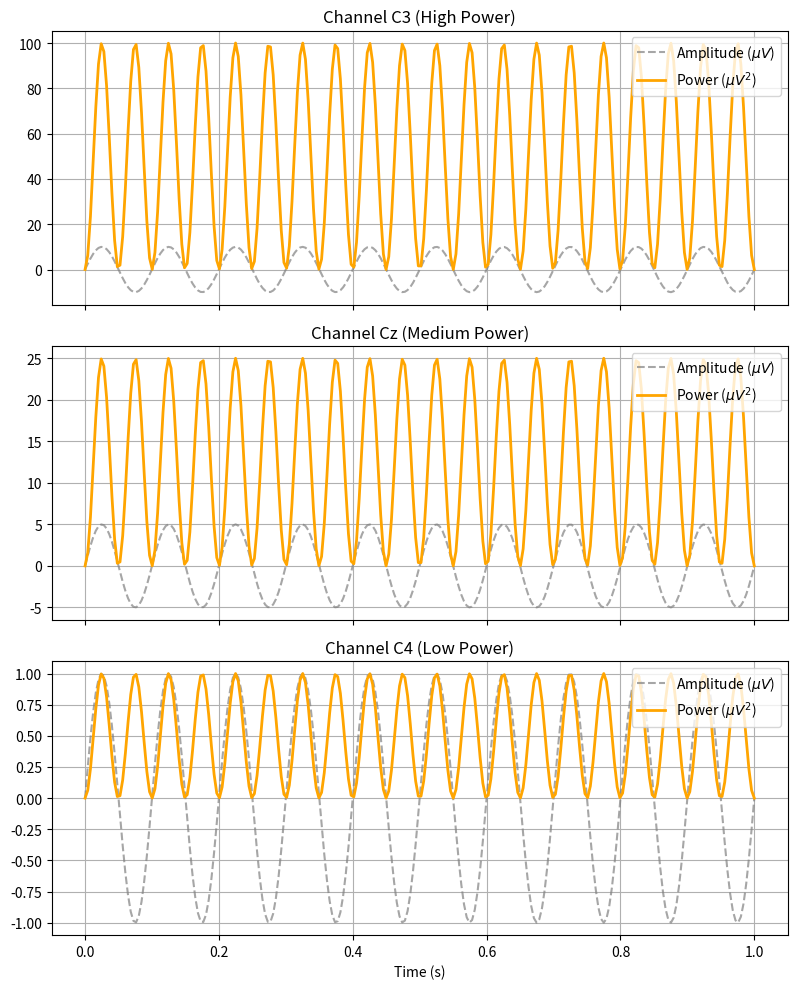

Python code for this plot:
"""
squaring_EEG.py

Purpose:
    - Convert EEG Amplitude to Instantaneous Power (Energy).
    - Formula: P(t) = x(t)^2.
    - Support Multi-Channel Processing (C3, Cz, C4).
    - This is a critical step before Averaging to prevent positive/negative cancelation.

Dependencies:
    - numpy
    - matplotlib (for standalone testing)
"""

import numpy as np
import matplotlib.pyplot as plt

# 1. Context & Description Helper
def get_squaring_description():
    """
    Returns a descriptive string explaining the Squaring step.
    
    Returns:
        str: Educational text about Instantaneous Power.
    """
    description = (
        "--- SIGNAL PROCESSING: SQUARING (POWER CALCULATION) ---\n\n"
        "1. OBJECTIVE:\n"
        "   To convert the raw EEG amplitude (Volts) into Instantaneous Power (Energy)\n"
        "   for all three channels (C3, Cz, C4).\n"
        "   Formula: P(t) = x(t)^2\n\n"
        "2. WHY IS THIS NECESSARY?\n"
        "   - **Rectification:** EEG signals oscillate between positive and negative values.\n"
        "     If we simply averaged the raw signal across trials, the peaks and troughs\n"
        "     would cancel each other out (summing to near zero).\n"
        "   - **Energy Quantification:** Squaring ensures all values are non-negative,\n"
        "     representing the 'energy' of the neural population's activity.\n\n"
        "3. RELEVANCE TO BCI:\n"
        "   - This allows us to quantify the magnitude of Mu/Beta rhythms.\n"
        "   - High Power = Synchronization (Idling).\n"
        "   - Low Power = Desynchronization (Active Calculation/Movement).\n"
    )
    return description

# 2. Squaring Function
def square_signal(eeg_data):
    """
    Computes the square of the EEG signal (Instantaneous Power).
    
    Args:
        eeg_data (np.array): Input signal (Filtered Amplitude). 
                             Shape: (n_channels, n_samples).
                             Typically contains C3, Cz, and C4.
    
    Returns:
        power_data (np.array): Signal Power (Amplitude squared).
                               Shape: Same as input.
    """
    # Using numpy's optimized element-wise power operation.
    # This works automatically for 1D arrays or 2D matrices (3 channels).
    power_data = np.square(eeg_data)
    
    return power_data

# Unit Test (Standalone Execution)
if __name__ == "__main__":
    print(">> RUNNING STANDALONE TEST: squaring_EEG.py (Multi-Channel)")
    
    # 1. Print Description
    print("-" * 60)
    print(get_squaring_description())
    print("-" * 60)

    # 2. Create Dummy Data for 3 Channels
    fs = 250.0
    t = np.linspace(0, 1, int(fs))
    
    # C3: High Amplitude Sine (Simulating Strong Rhythm)
    sig_c3 = np.sin(2 * np.pi * 10 * t) * 10.0
    
    # Cz: Medium Amplitude
    sig_cz = np.sin(2 * np.pi * 10 * t) * 5.0
    
    # C4: Low Amplitude (Simulating ERD/Attenuated Rhythm)
    sig_c4 = np.sin(2 * np.pi * 10 * t) * 1.0
    
    # Stack into (3, samples)
    data_3ch = np.vstack([sig_c3, sig_cz, sig_c4])
    
    print(f"\n[TEST] Squaring signal array of shape {data_3ch.shape}...")
    power_3ch = square_signal(data_3ch)
    
    # 3. Validation and Plotting
    # Check if all values are non-negative
    if np.all(power_3ch >= 0):
        print("[PASS] All power values are non-negative (Rectification successful).")
    else:
        print("[FAIL] Negative values detected in power signal.")

    # Plotting
    fig, axes = plt.subplots(3, 1, figsize=(8, 10), sharex=True)
    channel_names = ['C3 (High Power)', 'Cz (Medium Power)', 'C4 (Low Power)']
    
    for i, ax in enumerate(axes):
        # Plot Original Amplitude (Dotted)
        ax.plot(t, data_3ch[i, :], label=r'Amplitude ($\mu V$)', 
                color='gray', linestyle='--', alpha=0.7)
        
        # Plot Squared Power (Solid)
        ax.plot(t, power_3ch[i, :], label=r'Power ($\mu V^2$)', 
                color='orange', linewidth=2)
        
        ax.set_title(f"Channel {channel_names[i]}")
        ax.legend(loc='upper right')
        ax.grid(True)
    
    axes[-1].set_xlabel("Time (s)")
    plt.tight_layout()
    plt.show()
    
    print("\n[TEST] Squaring Module Verification Passed.")